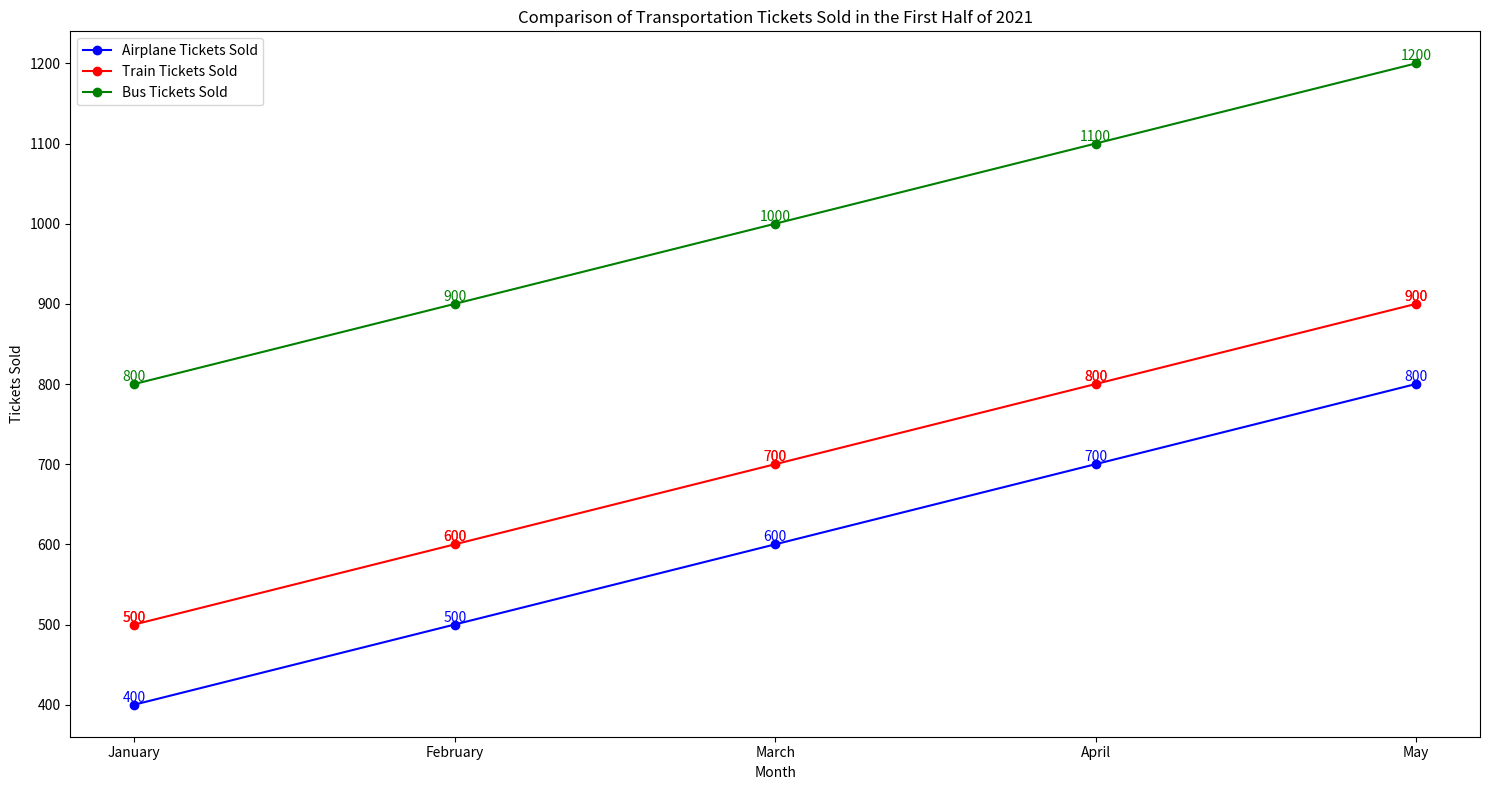

Python code for this plot: (Note: this script raises an exception after producing the figure.)

import matplotlib.pyplot as plt
import numpy as np

Month = ['January', 'February', 'March', 'April', 'May']
Airplane_Tickets_Sold = [400, 500, 600, 700, 800]
Train_Tickets_Sold = [500, 600, 700, 800, 900]
Bus_Tickets_Sold = [800, 900, 1000, 1100, 1200]

plt.figure(figsize=(15, 8))

plt.plot(Month, Airplane_Tickets_Sold, label="Airplane Tickets Sold", color="b", linestyle="-", marker="o")
plt.plot(Month, Train_Tickets_Sold, label="Train Tickets Sold", color="r", linestyle="-", marker="o")
plt.plot(Month, Bus_Tickets_Sold, label="Bus Tickets Sold", color="g", linestyle="-", marker="o")

plt.title("Comparison of Transportation Tickets Sold in the First Half of 2021")
plt.xlabel("Month")
plt.ylabel("Tickets Sold")

plt.xticks(np.arange(len(Month)), Month)
plt.legend(loc="upper left")

for a, b, c in zip(Month, Airplane_Tickets_Sold, Train_Tickets_Sold):
    plt.text(a, b, b, ha='center', va='bottom', fontsize=10, color="b")
    plt.text(a, c, c, ha='center', va='bottom', fontsize=10, color="r")

for a, b, c in zip(Month, Train_Tickets_Sold, Bus_Tickets_Sold):
    plt.text(a, b, b, ha='center', va='bottom', fontsize=10, color="r")
    plt.text(a, c, c, ha='center', va='bottom', fontsize=10, color="g")

plt.tight_layout()
plt.savefig("line chart/png/463.png")
plt.clf()
